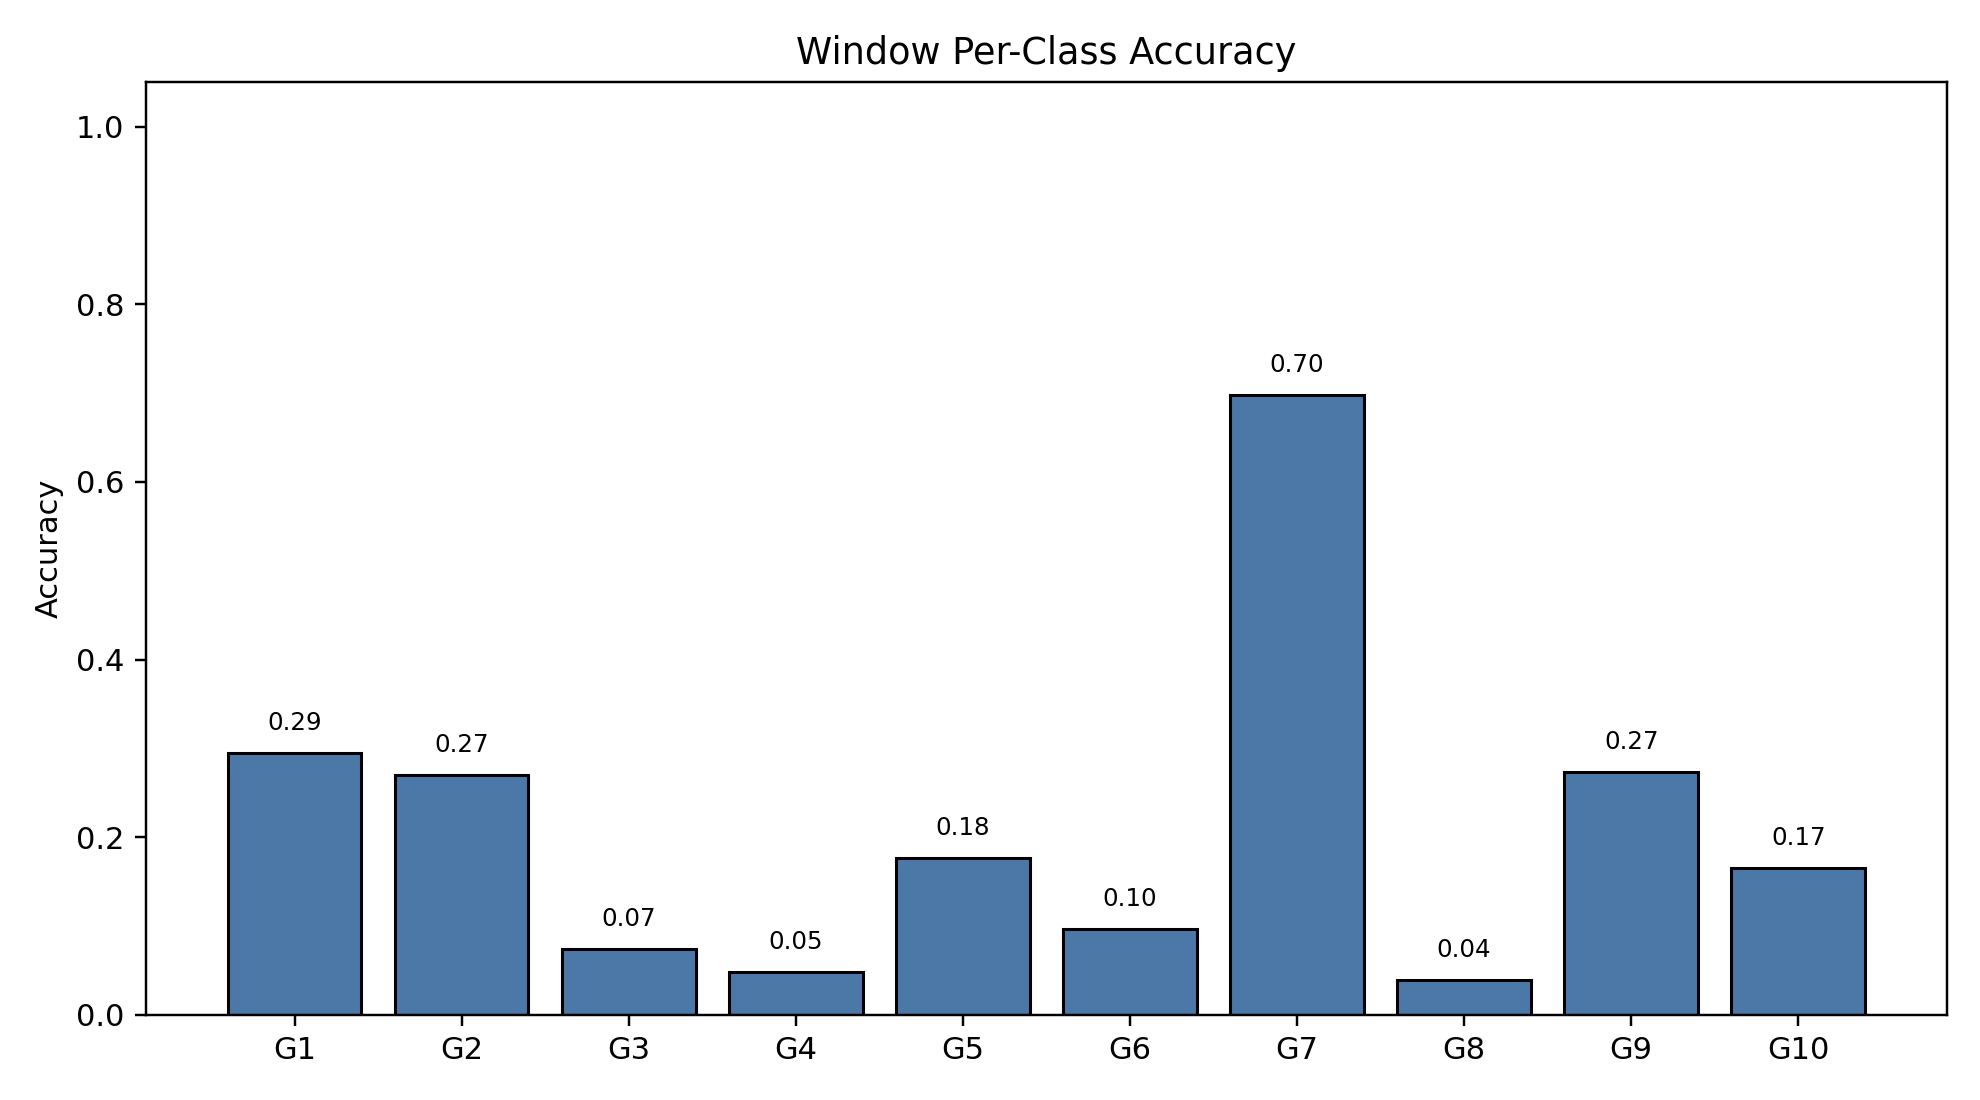

Source data for this figure (header and first rows):
class_index, gesture_id, support, correct, accuracy
0, 1, 791, 233, 0.2946
1, 2, 692, 187, 0.2702
2, 3, 766, 57, 0.07441
3, 4, 743, 36, 0.04845
4, 5, 735, 130, 0.1769
5, 6, 763, 74, 0.09699
6, 7, 754, 526, 0.6976
7, 8, 707, 28, 0.0396
8, 9, 688, 188, 0.2733
9, 10, 683, 113, 0.1654
